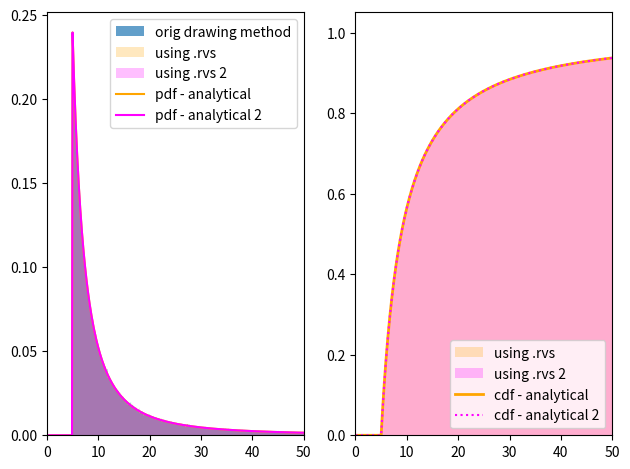

The matplotlib source for this figure:
"""
Bee flight model

Based on the Lévy flight random walk model as implemented in
- J.D. Fuentes et al. / Atmospheric Environment (2016) 

"""

import numpy as np
from scipy.stats import rv_continuous


def get_step_length(*, l_0=1.0, mu=2.0):
    """
    Draw a step length `l` from the distribution
      p(l) = (l/l_0)^-mu

    Parameters
    ----------
    l_0 : float
        the minimum step size
    mu : distribution shape parameter
        =3 => Brownian motion
        =2 => "super diffusive Lévy walk"

    """
    if mu <= 1 or mu > 3:
        raise ValueError(f"`mu` should be in (1, 3] but is {mu!r}")

    q = np.random.rand()  # draw from [0, 1] (uniform)
    l = l_0 * (1-q)**(1/(1-mu))
    # ^ note 1-mu not mu, this comes from the inverse of the CDF

    return l



# scipy.stats.powerlaw doesn't let its param `a` be negative, so can't use it

class step_length_dist_gen(rv_continuous):
    """Step length distribution class
    using the scipy.stats machinery
    """

    def _pdf(self, x, l_0, mu):
        c = -l_0 / (1-mu)
        p = (x/l_0)**(-mu)
        return p/c

    def _cdf(self, x, l_0, mu):
        # https://www.wolframalpha.com/input/?i=anti-derivative+%28l%2Fc%29%5E-mu+dl
        # https://www.wolframalpha.com/input/?i=anti-derivative+%28l%2Fc%29%5E-mu+dl%2C+from+l%3Dc+to+x
        # return l_0**mu * x**(1-mu) / (1-mu)
        # return x * (x/l_0)**(-mu) / (1-mu)
        
        c = -l_0 / (1-mu)
        # if x >= l_0:
        #     return x * (x/l_0)**(-mu) / (1-mu) + c
        # else:
        #     return 0
        # F = x * (x/l_0)**(-mu) / (1-mu) + c
        F = l_0**mu * x**(1-mu) / (1-mu) + c
        # F = l_0**mu * x**(1-mu) / (1-mu) + 0
        # F[x < l_0] = 0
        return F/c

        # return (l_0 - x*(x/l_0)**(-mu)) / (mu-1)

    # these forms seem to only work in a few special cases.
    # if we don't provide _ppf it will numerically estimate it from _cdf
    def _ppf(self, q, l_0, mu):
        # return (q*(mu-1) - l_0 + (1/l_0)**-mu)**(1/(1-mu))
        # return (q*(mu-1) - l_0 + l_0**mu)**(1/(1-mu))

        # x = (q*(mu-1) - l_0 + l_0**mu)**(1/(1-mu))
        # # x[x < l_0] = np.nan
        # return x

        c = -l_0 / (1-mu)

        # this won't work when `q*(1-mu) + l_0` is negative
        x = ((q*c*(1-mu) + l_0) * l_0**-mu ) ** (1.0/(1.0-mu))


        return x

    #     # return ( (q-1)*(1-mu) / l_0**mu )**(1/(1-mu))

    def _argcheck(self, *args):
        # below is the default
        # --------------------
        # cond = 1
        # print(args)
        # for arg in args:
        #     cond = np.logical_and(cond, (np.asarray(arg) > 0))
        # return cond

        l_0, mu = args  # unpack

        # l_0 (minimum step length) must be positive
        cond_l_0 = np.asarray(l_0) > 0

        # shape parameter mu is supposed to be in range [1, 3]
        # not sure why it can't just be positive tho...
        arr_mu = np.asarray(mu)
        cond_mu = arr_mu > 1 and arr_mu <= 3

        # return np.logical_and(cond_l_0, cond_mu, cond_mu_2)

        arr_l_0 = np.asarray(l_0)
        cond_mu_2 = 1*(1-arr_mu) + arr_l_0 >= 0

        cond = 1
        for cond_ in [cond_l_0, cond_mu, cond_mu_2]:
            cond = np.logical_and(cond, cond_)

        return cond



    def _get_support(self, *args, **kwargs):
        # need to return support as 2-tuple
        return args[0], np.inf


# step_length_dist = step_length_dist_gen(a=1.0, name="step_length_dist")
step_length_dist = step_length_dist_gen(name="step_length_dist")



# scaling with `scale` not working for pdf/cdf
# need to specify them differently I guess
class step_length_dist2_gen(rv_continuous):
    """Step length distribution class
    using the scipy.stats machinery
    """
    # instead of including l_0 as a param, 
    # just let scipy.stats do that via the `scale` param

    def _pdf(self, x, mu):
        c = -1.0/(1-mu)  # normalization const
        # return x**-mu
        return (x**-mu)/c

    def _cdf(self, x, mu):
        c = -1.0 / (1-mu)
        # F = x**(1-mu) / (1-mu) + c
        F = (x**(1-mu) - 1) / (1-mu)
        return F/c

    def _ppf(self, q, mu):
        # this won't work when `q*(1-mu) + 1` is negative
        # x = (q*(1-mu) + 1) ** (1.0/(1.0-mu))
        c = -1.0/(1-mu)
        x = (q*c*(1-mu) + 1) ** (1.0/(1.0-mu))
        return x

    def _argcheck(self, *args, **kwargs):

        mu = args  # unpack

        # shape parameter mu is supposed to be in range [1, 3]
        # not sure why it can't just be positive tho...
        arr_mu = np.asarray(mu)
        cond_mu = arr_mu > 1 and arr_mu <= 3

        # return np.logical_and(cond_l_0, cond_mu)
        return cond_mu


    # def _get_support(self, *args, **kwargs):
    #     # need to return support as 2-tuple
    #     return args[0], np.inf


step_length_dist2 = step_length_dist2_gen(a=1.0, name="step_length_dist2")




if __name__ == "__main__":

    import matplotlib.pyplot as plt

    # test the step length dist
    # all 3 agree for mu=2.0, l_0=1.0...
    mu = 2.2
    l_0 = 5
    # assert 1-mu + l_0 >= 0
    n_steps = int(5e5)
    x_stop = 1000  # in the plots
    steps = [get_step_length(l_0=l_0, mu=mu) for _ in range(n_steps)]
    fig, [ax, ax2] = plt.subplots(1, 2)
    bins = np.arange(0, x_stop, 0.1)
    ax.hist(steps, bins=bins, 
        density=True, histtype='stepfilled', alpha=0.7, 
        label="orig drawing method"
    )

    # compare to the scipy.stats version
    # x = np.linspace(l_0, x_stop, 200)
    x = np.linspace(0, 100, 1000)  # for the line (analytical) plots
    dist = step_length_dist(mu=mu, l_0=l_0)
    dist2 = step_length_dist2(mu=mu, scale=l_0, loc=0)
    steps2 = dist.rvs(n_steps)
    steps3 = dist2.rvs(n_steps)
    ax.hist(steps2, bins=bins, 
        density=True, histtype='stepfilled', alpha=0.25, color="orange",
        label="using .rvs"
    )
    ax.hist(steps3, bins=bins, 
        density=True, histtype='stepfilled', alpha=0.25, color="magenta",
        label="using .rvs 2"
    )
    ax.plot(x, dist.pdf(x), label="pdf - analytical", color="orange")
    ax.plot(x, dist2.pdf(x), label="pdf - analytical 2", color="magenta")

    # ax2.plot()
    # bins = np.linspace(0, x_stop, 200)  # like integrating from 0->inf
    # ax2.hist(steps2[steps2 > l_0], 
    ax2.hist(steps2, bins=bins, 
        density=True, cumulative=True, histtype='stepfilled', alpha=0.25, color="orange",
        label="using .rvs"
    )
    ax2.hist(steps3, bins=bins, 
        density=True, cumulative=True, histtype='stepfilled', alpha=0.25, color="magenta",
        label="using .rvs 2"
    )
    ax2.plot(x, dist.cdf(x), lw=2, label="cdf - analytical", color="orange")
    ax2.plot(x, dist2.cdf(x), ':', label="cdf - analytical 2", color="magenta")

    ax.set_xlim((0, l_0*10))
    ax.legend()
    ax2.set_xlim((0, l_0*10))
    ax2.legend()

    fig.tight_layout()

    plt.show()

